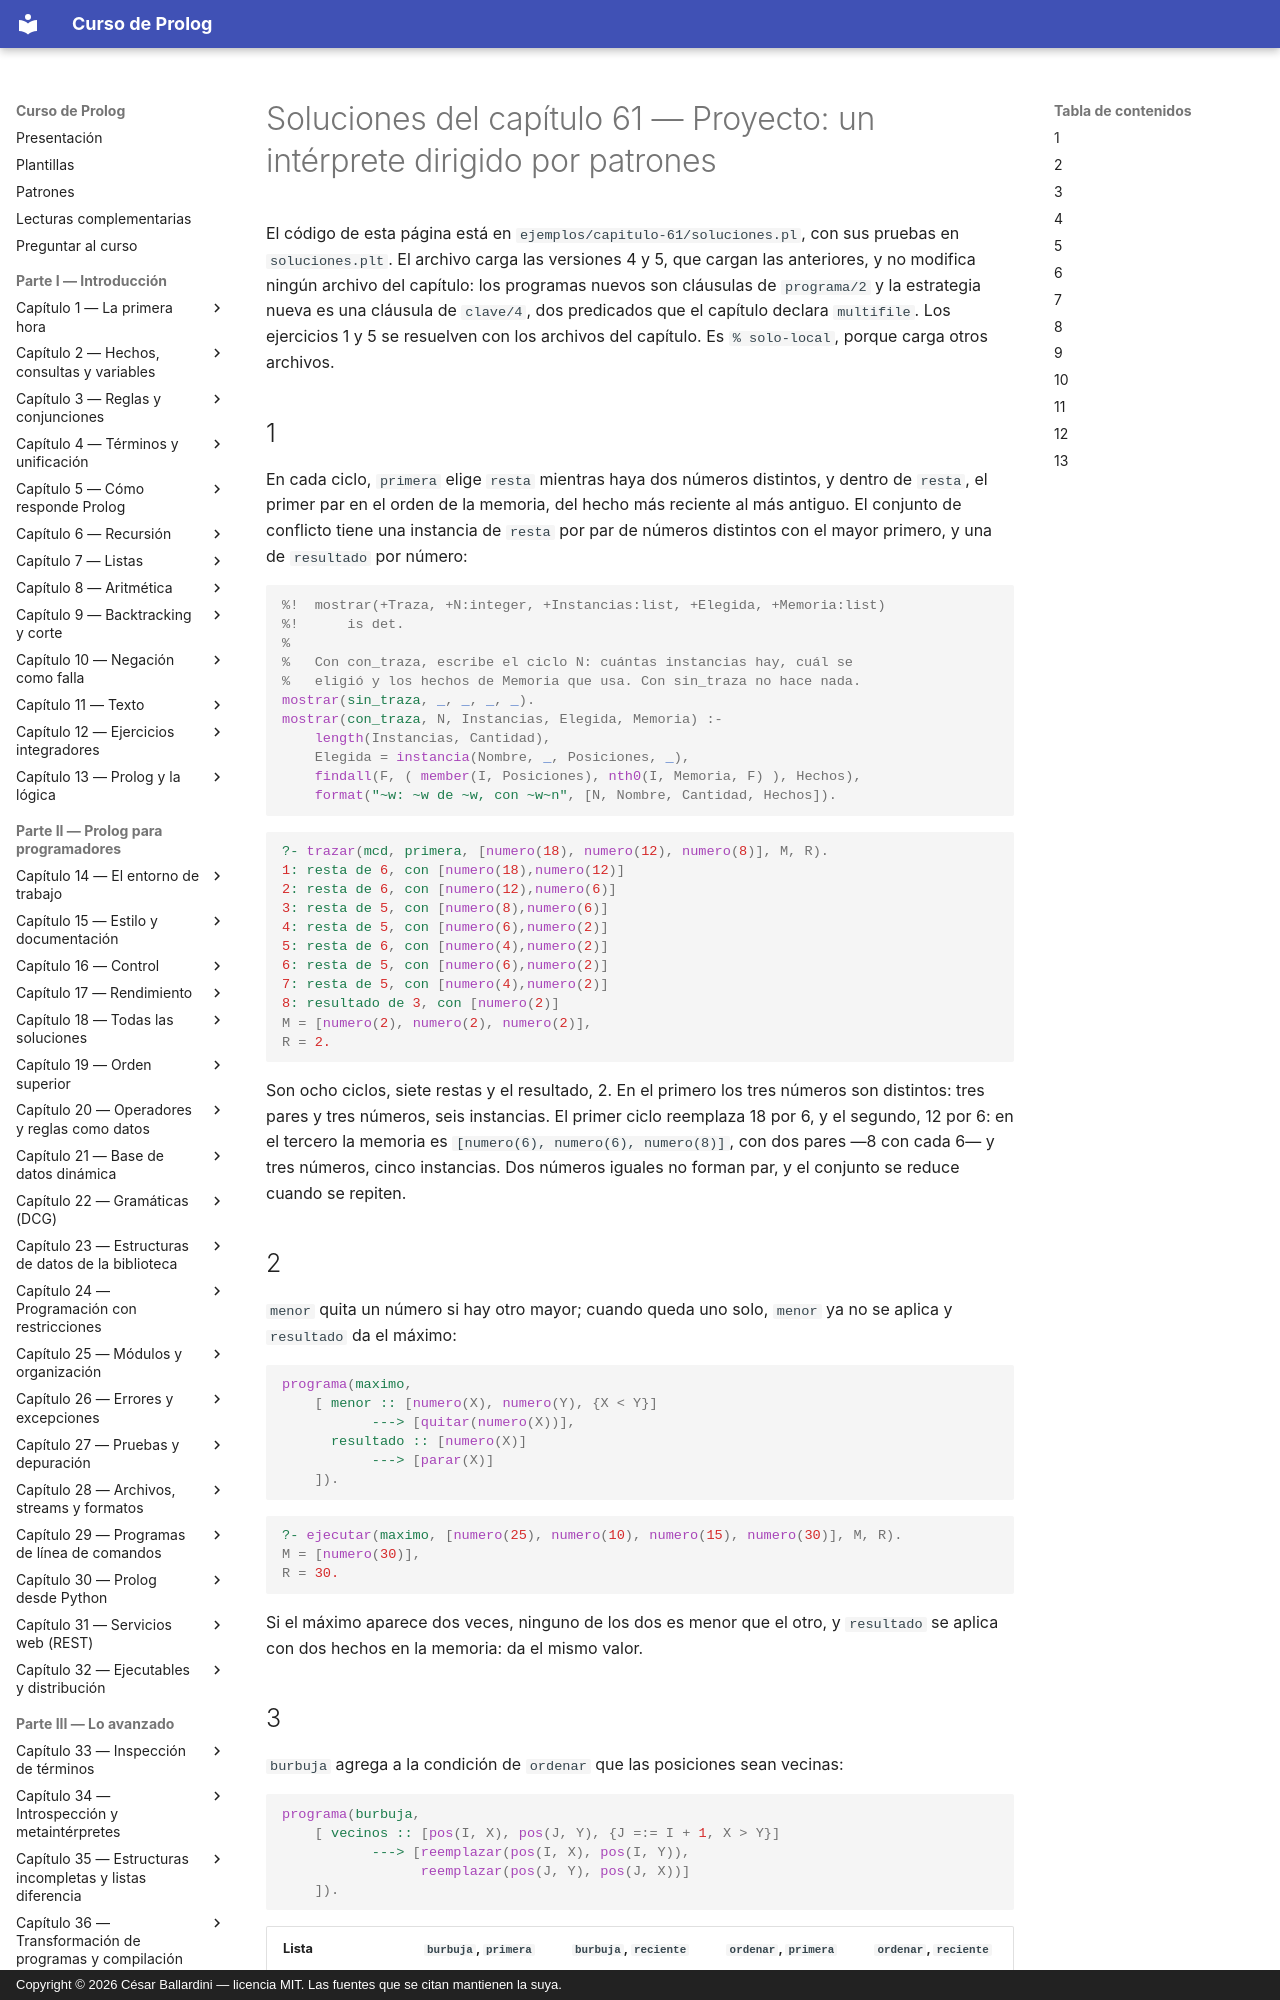

repository: CesarBallardini/curso-de-prolog · page: capitulo-61-proyecto-interprete-dirigido-patrones/soluciones/index.html · generator: mkdocs · copyright: Copyright © 2026 César Ballardini — licencia MIT. Las fuentes que se citan mantienen la suya.

# Soluciones del capítulo 61 — Proyecto: un intérprete dirigido por patrones

El código de esta página está en `ejemplos/capitulo-61/soluciones.pl`, con
sus pruebas en `soluciones.plt`. El archivo carga las versiones 4 y 5, que
cargan las anteriores, y no modifica ningún archivo del capítulo: los
programas nuevos son cláusulas de `programa/2` y la estrategia nueva es una
cláusula de `clave/4`, dos predicados que el capítulo declara `multifile`.
Los ejercicios 1 y 5 se resuelven con los archivos del capítulo. Es
`% solo-local`, porque carga otros archivos.

## 1

En cada ciclo, `primera` elige `resta` mientras haya dos números distintos,
y dentro de `resta`, el primer par en el orden de la memoria, del hecho más
reciente al más antiguo. El conjunto de conflicto tiene una instancia de
`resta` por par de números distintos con el mayor primero, y una de
`resultado` por número:

<!-- ejemplo: capitulo-61/conflictos.pl predicado: mostrar/5 -->
```prolog
%!  mostrar(+Traza, +N:integer, +Instancias:list, +Elegida, +Memoria:list)
%!      is det.
%
%   Con con_traza, escribe el ciclo N: cuántas instancias hay, cuál se
%   eligió y los hechos de Memoria que usa. Con sin_traza no hace nada.
mostrar(sin_traza, _, _, _, _).
mostrar(con_traza, N, Instancias, Elegida, Memoria) :-
    length(Instancias, Cantidad),
    Elegida = instancia(Nombre, _, Posiciones, _),
    findall(F, ( member(I, Posiciones), nth0(I, Memoria, F) ), Hechos),
    format("~w: ~w de ~w, con ~w~n", [N, Nombre, Cantidad, Hechos]).
```

```prolog
?- trazar(mcd, primera, [numero(18), numero(12), numero(8)], M, R).
1: resta de 6, con [numero(18),numero(12)]
2: resta de 6, con [numero(12),numero(6)]
3: resta de 5, con [numero(8),numero(6)]
4: resta de 5, con [numero(6),numero(2)]
5: resta de 6, con [numero(4),numero(2)]
6: resta de 5, con [numero(6),numero(2)]
7: resta de 5, con [numero(4),numero(2)]
8: resultado de 3, con [numero(2)]
M = [numero(2), numero(2), numero(2)],
R = 2.
```

Son ocho ciclos, siete restas y el resultado, 2. En el primero los tres
números son distintos: tres pares y tres números, seis instancias. El
primer ciclo reemplaza 18 por 6, y el segundo, 12 por 6: en el tercero la
memoria es `[numero(6), numero(6), numero(8)]`, con dos pares —8 con cada
6— y tres números, cinco instancias. Dos números iguales no forman par, y
el conjunto se reduce cuando se repiten.

## 2

`menor` quita un número si hay otro mayor; cuando queda uno solo, `menor`
ya no se aplica y `resultado` da el máximo:

<!-- ejemplo: capitulo-61/soluciones.pl fragmento: programa(maximo, .. ]). -->
```prolog
programa(maximo,
    [ menor :: [numero(X), numero(Y), {X < Y}]
           ---> [quitar(numero(X))],
      resultado :: [numero(X)]
           ---> [parar(X)]
    ]).
```

```prolog
?- ejecutar(maximo, [numero(25), numero(10), numero(15), numero(30)], M, R).
M = [numero(30)],
R = 30.
```

Si el máximo aparece dos veces, ninguno de los dos es menor que el otro, y
`resultado` se aplica con dos hechos en la memoria: da el mismo valor.
